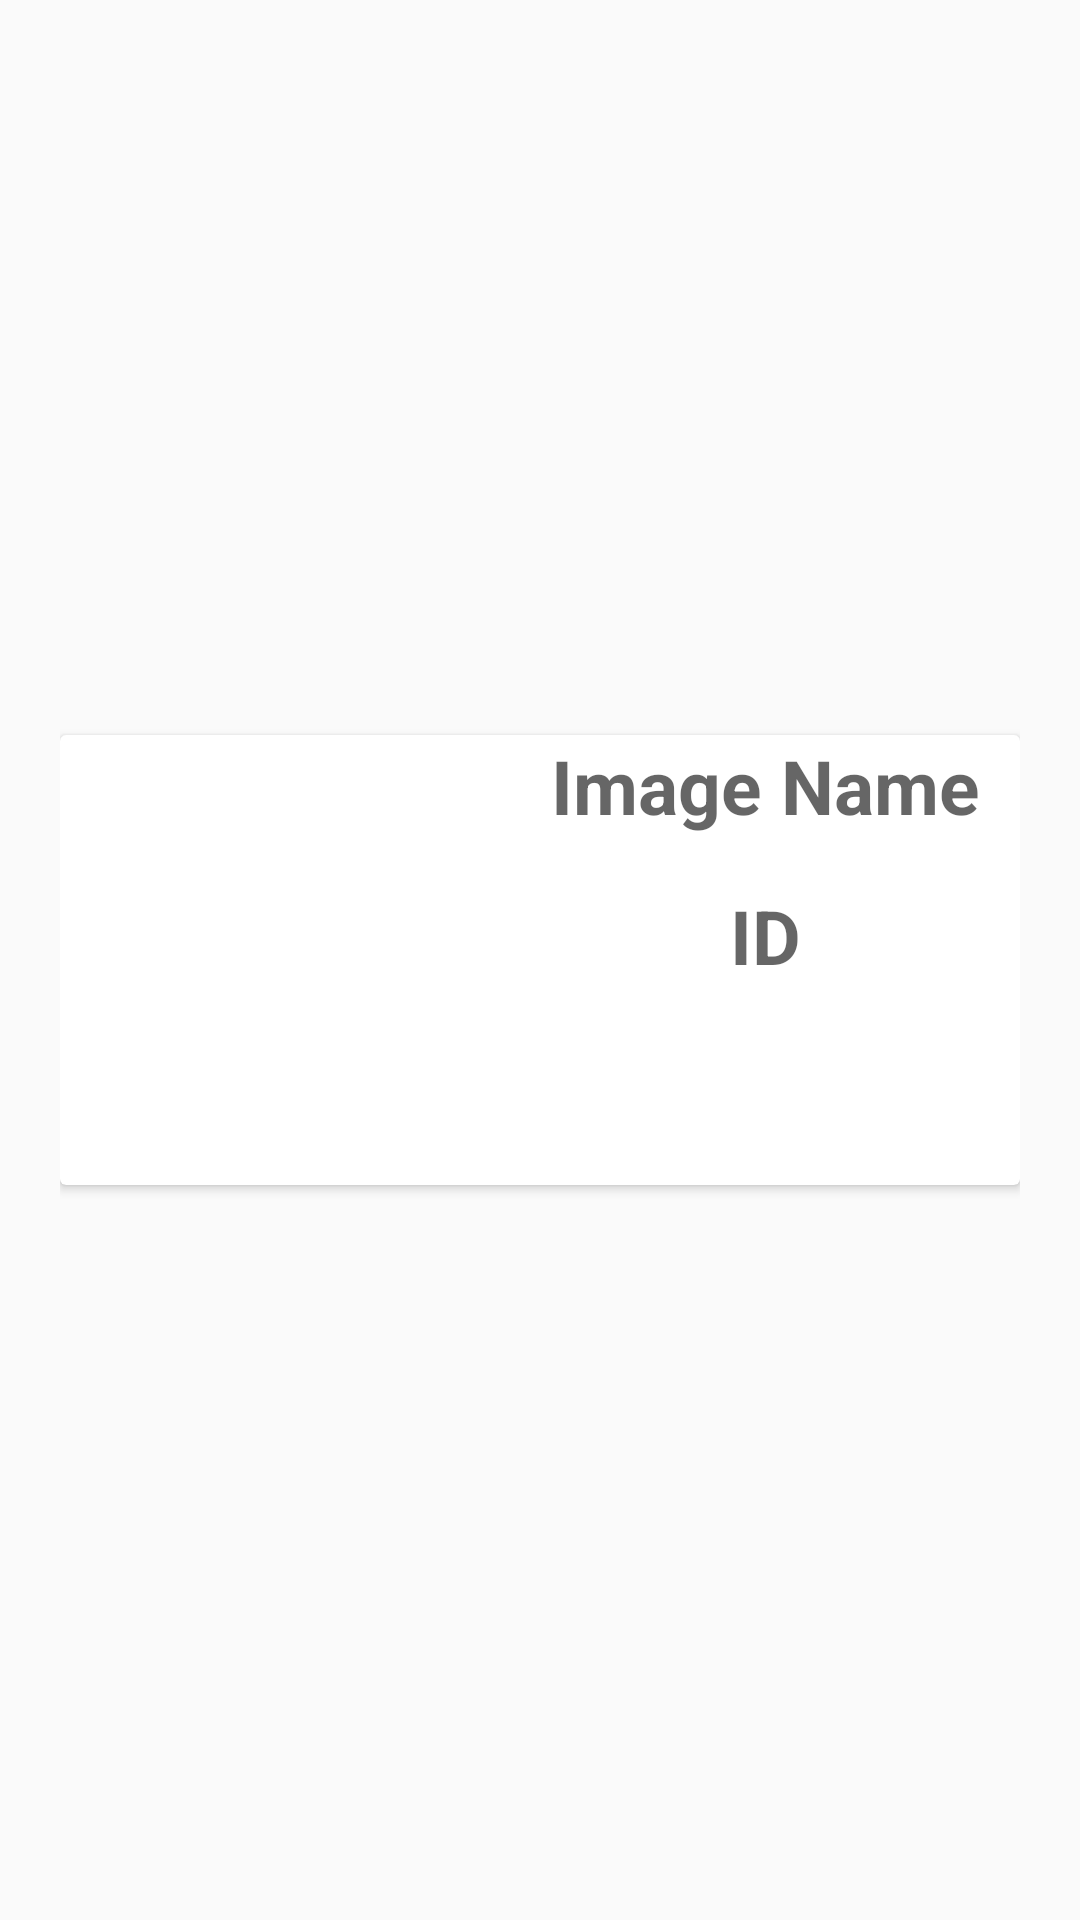

Here is an Android app screen rendered from its layout file. Give the layout XML and the strings, colors and styles it references.
<!-- AndroidManifest.xml: application theme AppTheme -->
<!-- res/layout/recycle_view.xml -->
<?xml version="1.0" encoding="utf-8"?>
<RelativeLayout xmlns:android="http://schemas.android.com/apk/res/android"
    android:layout_width="wrap_content"
    android:layout_height="wrap_content"
    android:layout_centerHorizontal="true"
    android:gravity="center"
    android:orientation="vertical"
    android:padding="20dp">

    <androidx.cardview.widget.CardView
        android:layout_width="match_parent"
        android:layout_height="wrap_content">

        <ImageView
            android:id="@+id/image"
            android:layout_width="150dp"
            android:layout_height="150dp"
            android:src="@mipmap/ic_launcher" />

        <TextView
            android:id="@+id/imageName"
            android:layout_width="match_parent"
            android:layout_height="wrap_content"
            android:layout_alignParentTop="true"
            android:layout_marginStart="150dp"
            android:layout_toEndOf="@+id/image"
            android:hint="Image Name"
            android:paddingBottom="10dp"
            android:textAlignment="center"
            android:textSize="25sp"
            android:textStyle="bold" />

        <TextView
            android:id="@+id/id"
            android:layout_width="match_parent"
            android:layout_height="wrap_content"
            android:layout_marginStart="150dp"
            android:layout_marginTop="50dp"
            android:hint="ID"
            android:paddingBottom="10dp"
            android:textAlignment="center"
            android:textSize="25sp"
            android:textStyle="bold" />

    </androidx.cardview.widget.CardView>

</RelativeLayout>
<!-- resources referenced by this layout -->
<resources>
  <style name="AppTheme" parent="Theme.AppCompat.Light.NoActionBar">
          
          <item name="colorPrimary">@color/colorPrimary</item>
          <item name="colorPrimaryDark">#0640e0</item>
          <item name="colorAccent">@color/colorAccent</item>
          <item name="colorControlNormal">#000000</item>
      </style>
  <color name="colorPrimary">#6200EE</color>
  <color name="colorAccent">#03DAC5</color>
</resources>
